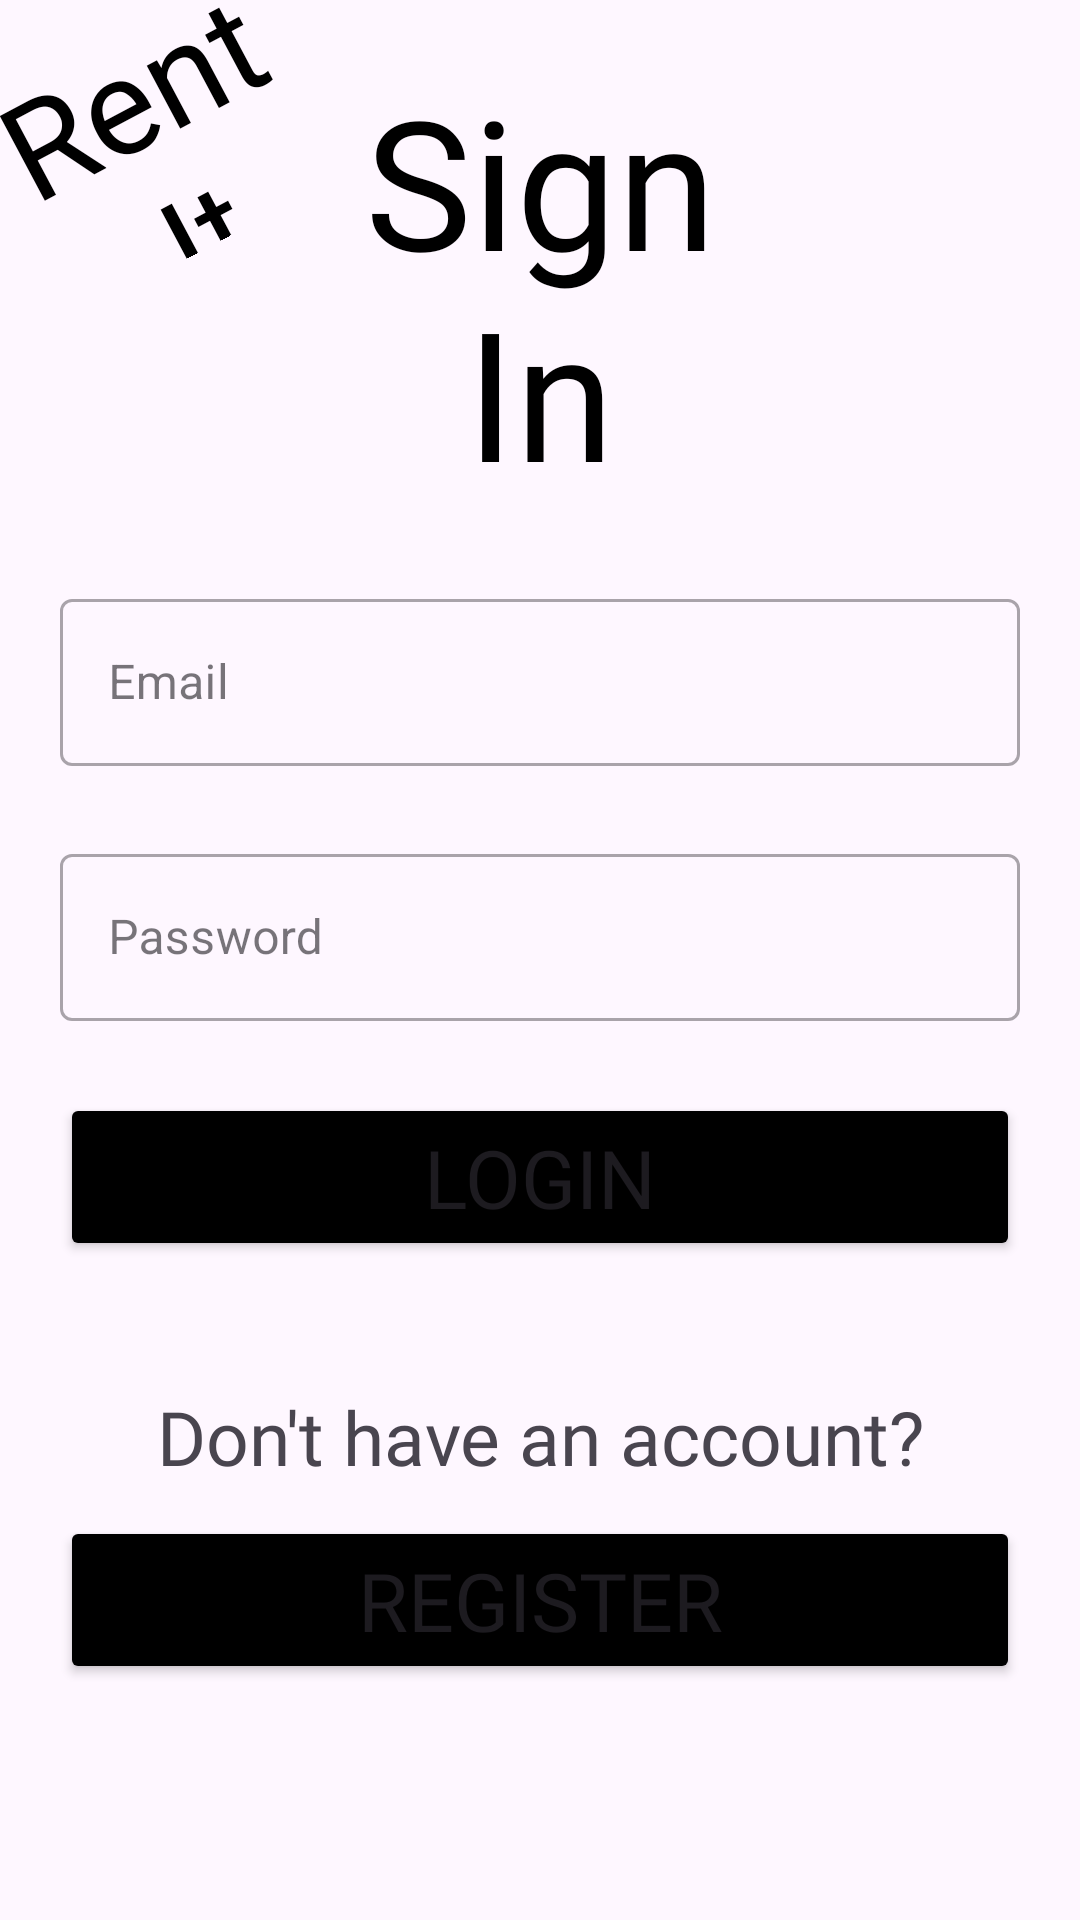

Produce the Android XML layout that renders to this screen, including the resource entries it uses.
<!-- AndroidManifest.xml: application theme Theme.RentIt -->
<!-- res/layout/fragment_signin.xml -->
<?xml version="1.0" encoding="utf-8"?>
<androidx.constraintlayout.widget.ConstraintLayout xmlns:android="http://schemas.android.com/apk/res/android"
    xmlns:app="http://schemas.android.com/apk/res-auto"
    xmlns:tools="http://schemas.android.com/tools"
    android:layout_width="match_parent"
    android:layout_height="match_parent"
    tools:context="com.idz.rentit.fragments.SignInFragment"
    >

    <TextView
        android:id="@+id/sign_up_fragment_headline3"
        android:layout_width="100dp"
        android:layout_height="87dp"
        android:fontFamily="@font/grand_hotel"
        android:gravity="center"
        android:rotation="-28"
        android:text="RentIt"
        android:textColor="@color/black"
        android:textSize="45sp"
        app:layout_constraintBottom_toTopOf="@+id/sign_in_fragment_email_input_layout"
        app:layout_constraintEnd_toEndOf="@+id/sign_up_fragment_headline"
        app:layout_constraintHorizontal_bias="0.0"
        app:layout_constraintStart_toStartOf="parent"
        app:layout_constraintTop_toTopOf="parent"
        app:layout_constraintVertical_bias="0.0" />

    <TextView
        android:id="@+id/sign_up_fragment_headline"
        android:layout_width="0dp"
        android:layout_height="wrap_content"
        android:layout_marginStart="100dp"
        android:layout_marginTop="20dp"
        android:layout_marginEnd="100dp"
        android:fontFamily="@font/grand_hotel"
        android:gravity="center"
        android:text="Sign In"
        android:textColor="@color/black"
        android:textSize="60sp"
        app:layout_constraintEnd_toEndOf="parent"
        app:layout_constraintStart_toStartOf="parent"
        app:layout_constraintTop_toTopOf="parent" />

    <com.google.android.material.textfield.TextInputLayout
        android:id="@+id/sign_in_fragment_email_input_layout"
        style="@style/Widget.MaterialComponents.TextInputLayout.OutlinedBox"
        android:layout_width="0dp"
        android:layout_height="wrap_content"
        android:layout_marginStart="20dp"
        android:layout_marginTop="24dp"
        android:layout_marginEnd="20dp"
        app:layout_constraintEnd_toEndOf="parent"
        app:layout_constraintStart_toStartOf="parent"
        app:layout_constraintTop_toBottomOf="@+id/sign_up_fragment_headline">

        <com.google.android.material.textfield.TextInputEditText
            android:id="@+id/sign_in_fragment_email_input_et"
            android:layout_width="match_parent"
            android:layout_height="wrap_content"
            android:maxLines="1"
            android:inputType="textEmailAddress"
            android:hint="Email"
            />
    </com.google.android.material.textfield.TextInputLayout>

    <com.google.android.material.textfield.TextInputLayout
        android:id="@+id/sign_in_fragment_password_input_layout"
        style="@style/Widget.MaterialComponents.TextInputLayout.OutlinedBox"
        android:layout_width="0dp"
        android:layout_height="wrap_content"
        android:layout_marginStart="20dp"
        android:layout_marginTop="24dp"
        android:layout_marginEnd="20dp"
        app:layout_constraintEnd_toEndOf="parent"
        app:layout_constraintStart_toStartOf="parent"
        app:layout_constraintTop_toBottomOf="@+id/sign_in_fragment_email_input_layout">

        <com.google.android.material.textfield.TextInputEditText
            android:id="@+id/sign_in_fragment_password_input_et"
            android:layout_width="match_parent"
            android:layout_height="wrap_content"
            android:inputType="textPassword"
            android:maxLines="1"
            android:hint="Password"
            />
    </com.google.android.material.textfield.TextInputLayout>

    <Button
        android:id="@+id/sign_in_fragment_login_btn"
        android:layout_width="0dp"
        android:layout_height="wrap_content"
        android:layout_marginStart="20dp"
        android:layout_marginTop="24dp"
        android:layout_marginEnd="20dp"
        android:backgroundTint="@color/black"
        android:fontFamily="@font/grand_hotel"
        android:text="login"
        android:textSize="27sp"
        app:layout_constraintEnd_toEndOf="parent"
        app:layout_constraintStart_toStartOf="parent"
        app:layout_constraintTop_toBottomOf="@+id/sign_in_fragment_password_input_layout" />

    <TextView
        android:id="@+id/sign_in_fragment_no_account_text"
        android:layout_width="0dp"
        android:layout_height="37dp"
        android:layout_marginStart="20dp"
        android:layout_marginTop="40dp"
        android:layout_marginEnd="20dp"
        android:fontFamily="@font/grand_hotel"
        android:gravity="center"
        android:text="Don't have an account?"
        android:textSize="25sp"
        app:layout_constraintEnd_toEndOf="parent"
        app:layout_constraintStart_toStartOf="parent"
        app:layout_constraintTop_toBottomOf="@+id/sign_in_fragment_login_btn" />

    <Button
        android:id="@+id/sign_in_fragment_register_btn"
        android:layout_width="0dp"
        android:layout_height="wrap_content"
        android:layout_marginStart="20dp"
        android:layout_marginTop="8dp"
        android:layout_marginEnd="20dp"
        android:backgroundTint="@color/black"
        android:fontFamily="@font/grand_hotel"
        android:text="register"
        android:textSize="27sp"
        app:layout_constraintEnd_toEndOf="parent"
        app:layout_constraintStart_toStartOf="parent"
        app:layout_constraintTop_toBottomOf="@+id/sign_in_fragment_no_account_text" />

</androidx.constraintlayout.widget.ConstraintLayout>
<!-- resources referenced by this layout -->
<resources>
  <color name="black">#FF000000</color>
  <style name="Theme.RentIt" parent="Base.Theme.RentIt" />
  <style name="Base.Theme.RentIt" parent="Theme.Material3.DayNight">
          
          <item name="windowActionBar">false</item>
          <item name="windowNoTitle">true</item>
      </style>
</resources>
